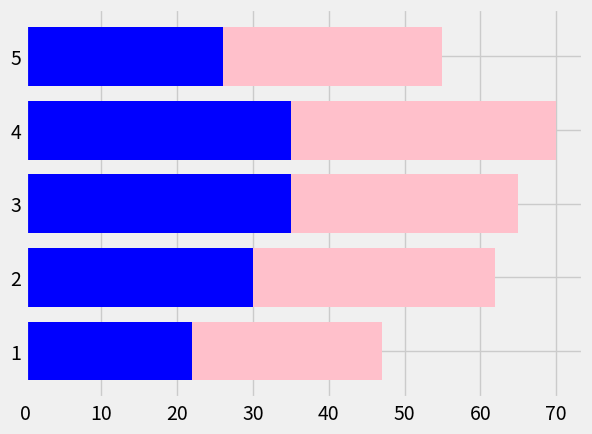

Write the Python code that produced this figure.
import pandas as pd
import matplotlib.pyplot as plt

plt.style.use('fivethirtyeight')
ages = {
    'Men' : [22, 30, 35, 35, 26],
    'Women' : [25, 32, 30, 35, 29],
    'Groups' : range(1,6)
        }
df = pd.DataFrame(ages, index=range(1,6))

plt.barh(df['Groups'], df['Men'], color = 'blue')
plt.barh(df['Groups'],  df['Women'], left = df['Men'], color = 'pink')

#df.plot(kind='bar')

plt.show()
